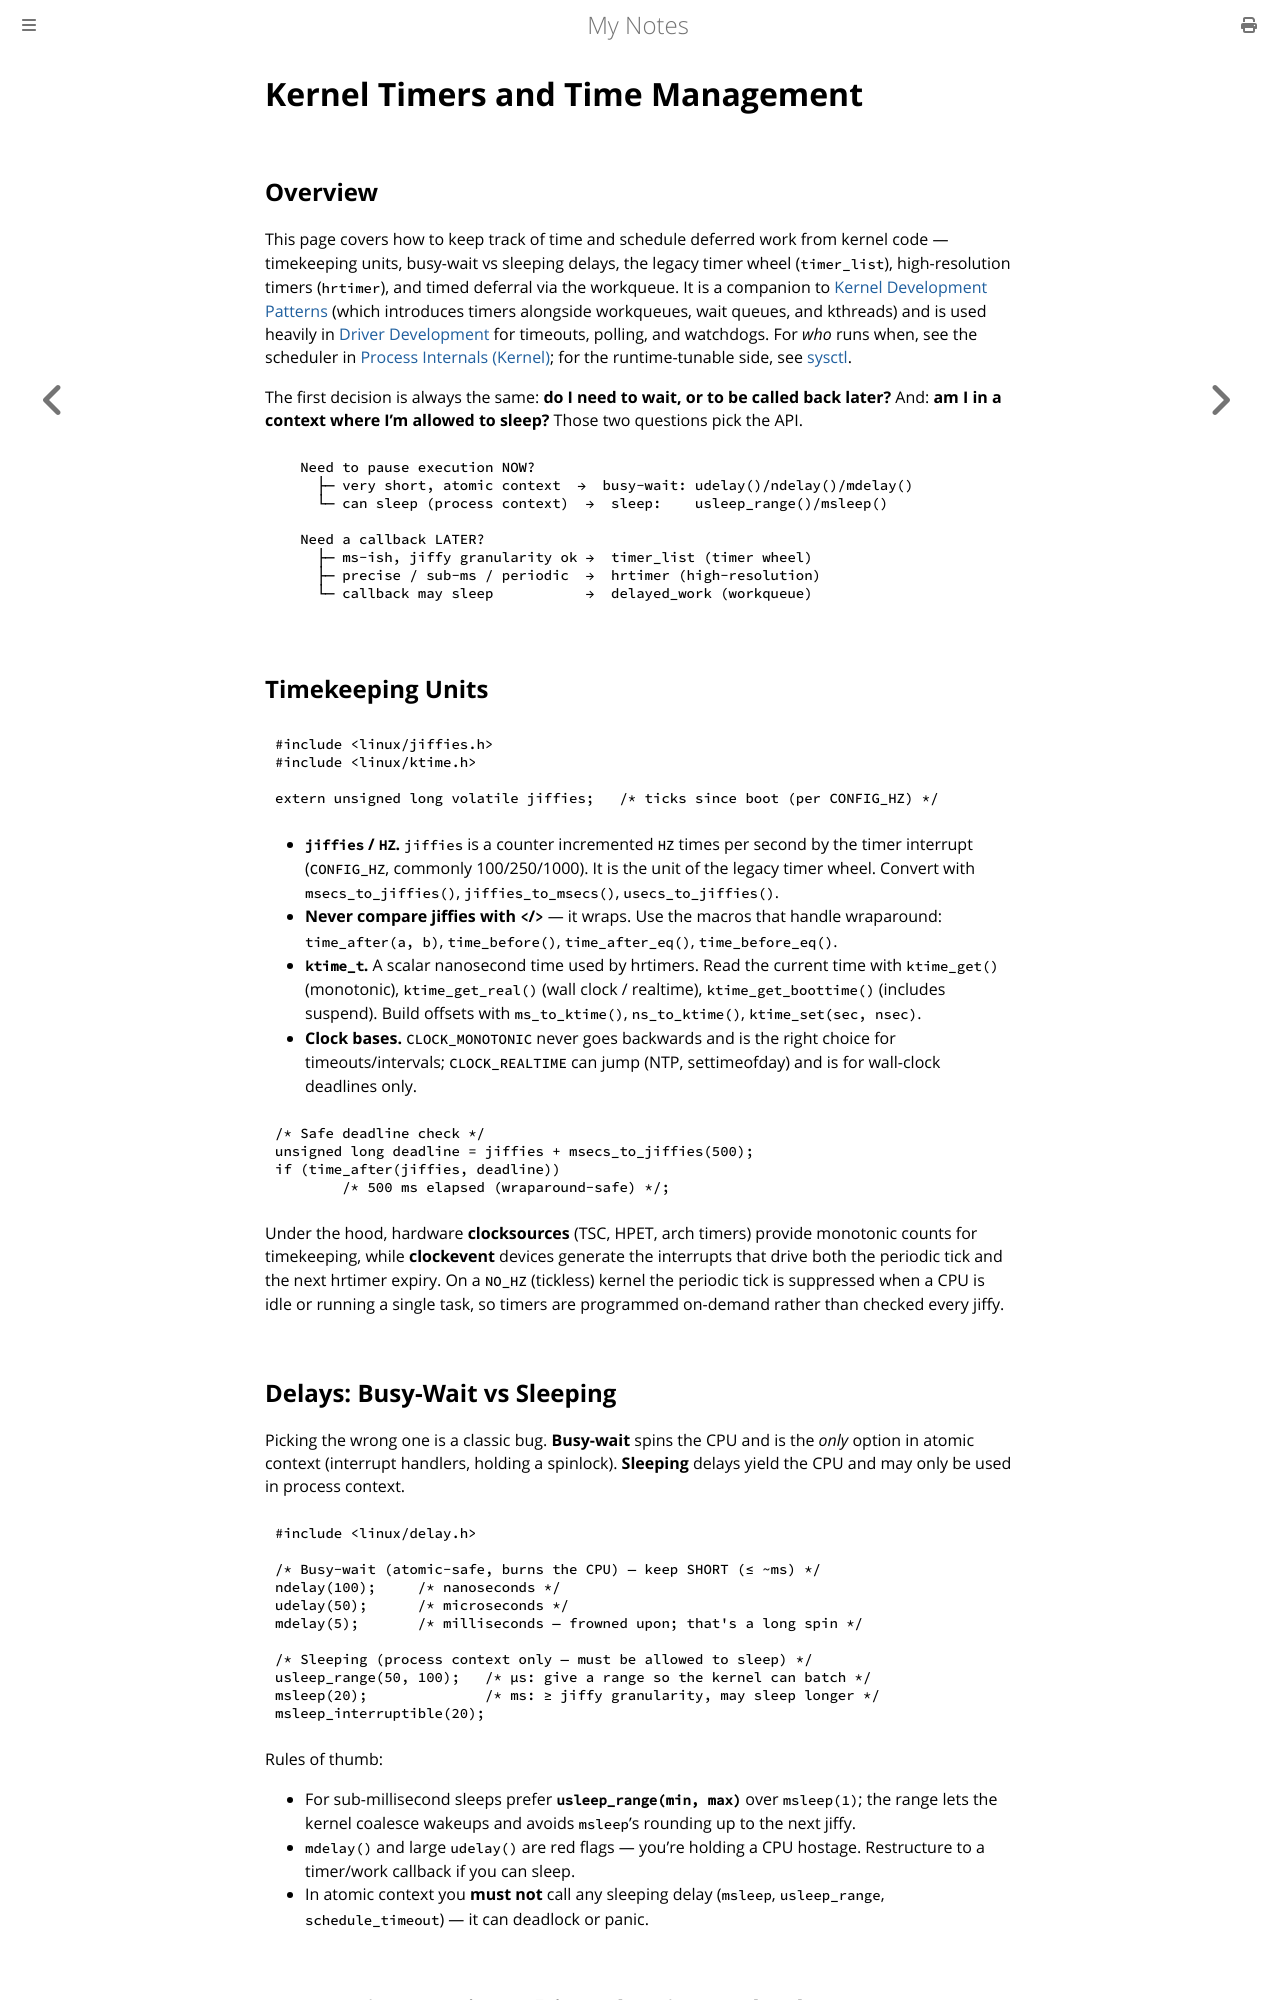

repository: paritystack/notes · page: linux/kernel_timers.html · generator: mdbook

# Kernel Timers and Time Management

## Overview

This page covers how to keep track of time and schedule deferred work from kernel code —
timekeeping units, busy-wait vs sleeping delays, the legacy timer wheel (`timer_list`),
high-resolution timers (`hrtimer`), and timed deferral via the workqueue. It is a companion
to [Kernel Development Patterns](kernel_patterns.md) (which introduces timers alongside
workqueues, wait queues, and kthreads) and is used heavily in [Driver Development](driver_development.md)
for timeouts, polling, and watchdogs. For *who* runs when, see the scheduler in
[Process Internals (Kernel)](process_internals.md); for the runtime-tunable side, see
[sysctl](sysctl.md).

The first decision is always the same: **do I need to wait, or to be called back later?**
And: **am I in a context where I'm allowed to sleep?** Those two questions pick the API.

```
   Need to pause execution NOW?
     ├─ very short, atomic context  →  busy-wait: udelay()/ndelay()/mdelay()
     └─ can sleep (process context)  →  sleep:    usleep_range()/msleep()

   Need a callback LATER?
     ├─ ms-ish, jiffy granularity ok →  timer_list (timer wheel)
     ├─ precise / sub-ms / periodic  →  hrtimer (high-resolution)
     └─ callback may sleep           →  delayed_work (workqueue)
```

## Timekeeping Units

```c
#include <linux/jiffies.h>
#include <linux/ktime.h>

extern unsigned long volatile jiffies;   /* ticks since boot (per CONFIG_HZ) */
```

- **`jiffies` / `HZ`.** `jiffies` is a counter incremented `HZ` times per second by the
  timer interrupt (`CONFIG_HZ`, commonly 100/250/1000). It is the unit of the legacy timer
  wheel. Convert with `msecs_to_jiffies()`, `jiffies_to_msecs()`, `usecs_to_jiffies()`.
- **Never compare jiffies with `<`/`>`** — it wraps. Use the macros that handle wraparound:
  `time_after(a, b)`, `time_before()`, `time_after_eq()`, `time_before_eq()`.
- **`ktime_t`.** A scalar nanosecond time used by hrtimers. Read the current time with
  `ktime_get()` (monotonic), `ktime_get_real()` (wall clock / realtime),
  `ktime_get_boottime()` (includes suspend). Build offsets with `ms_to_ktime()`,
  `ns_to_ktime()`, `ktime_set(sec, nsec)`.
- **Clock bases.** `CLOCK_MONOTONIC` never goes backwards and is the right choice for
  timeouts/intervals; `CLOCK_REALTIME` can jump (NTP, settimeofday) and is for wall-clock
  deadlines only.

```c
/* Safe deadline check */
unsigned long deadline = jiffies + msecs_to_jiffies(500);
if (time_after(jiffies, deadline))
        /* 500 ms elapsed (wraparound-safe) */;
```

Under the hood, hardware **clocksources** (TSC, HPET, arch timers) provide monotonic counts
for timekeeping, while **clockevent** devices generate the interrupts that drive both the
periodic tick and the next hrtimer expiry. On a `NO_HZ` (tickless) kernel the periodic tick
is suppressed when a CPU is idle or running a single task, so timers are programmed
on-demand rather than checked every jiffy.

## Delays: Busy-Wait vs Sleeping

Picking the wrong one is a classic bug. **Busy-wait** spins the CPU and is the *only* option
in atomic context (interrupt handlers, holding a spinlock). **Sleeping** delays yield the
CPU and may only be used in process context.

```c
#include <linux/delay.h>

/* Busy-wait (atomic-safe, burns the CPU) — keep SHORT (≤ ~ms) */
ndelay(100);     /* nanoseconds */
udelay(50);      /* microseconds */
mdelay(5);       /* milliseconds — frowned upon; that's a long spin */

/* Sleeping (process context only — must be allowed to sleep) */
usleep_range(50, 100);   /* µs: give a range so the kernel can batch */
msleep(20);              /* ms: ≥ jiffy granularity, may sleep longer */
msleep_interruptible(20);
```

Rules of thumb:

- For sub-millisecond sleeps prefer **`usleep_range(min, max)`** over `msleep(1)`; the range
  lets the kernel coalesce wakeups and avoids `msleep`'s rounding up to the next jiffy.
- `mdelay()` and large `udelay()` are red flags — you're holding a CPU hostage. Restructure
  to a timer/work callback if you can sleep.
- In atomic context you **must not** call any sleeping delay (`msleep`, `usleep_range`,
  `schedule_timeout`) — it can deadlock or panic.
